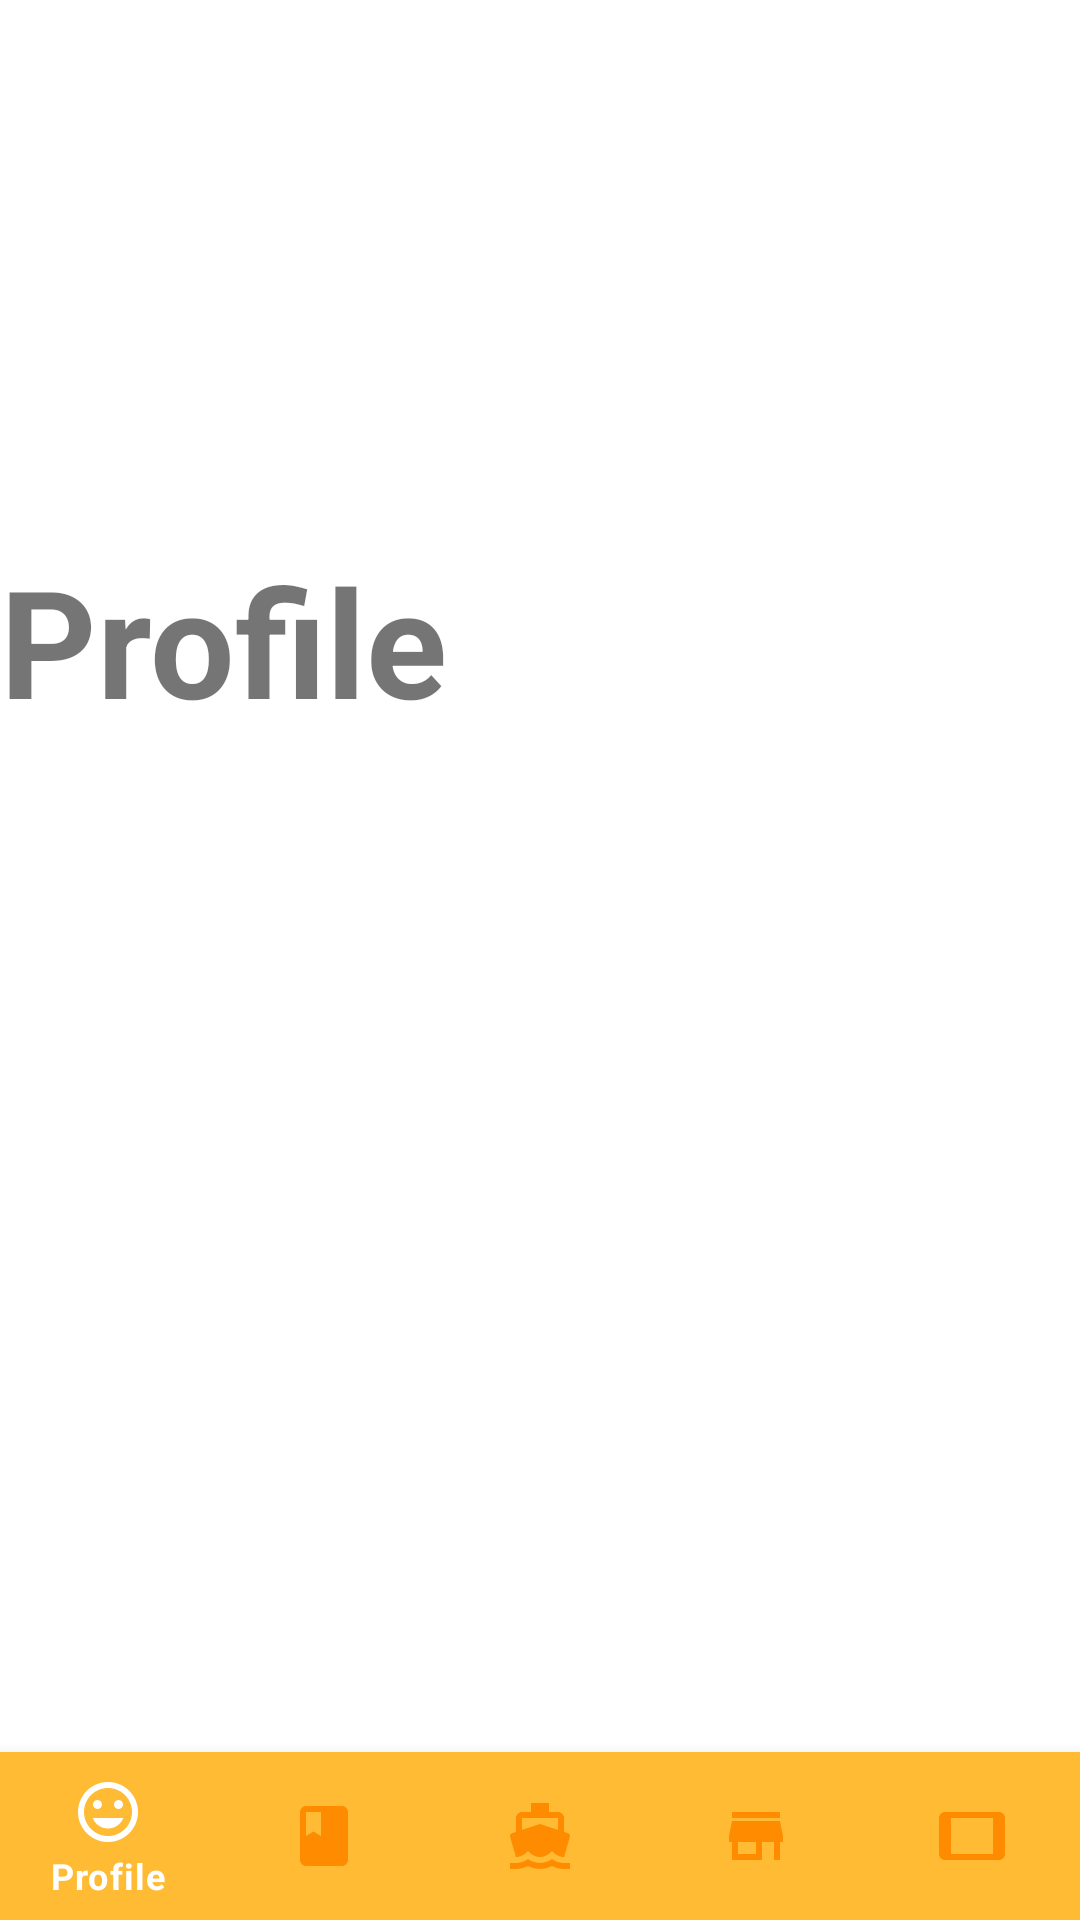

Produce the Android XML layout that renders to this screen, including the resource entries it uses.
<!-- AndroidManifest.xml: application theme AppTheme -->
<!-- res/layout/activity_profile.xml -->
<?xml version="1.0" encoding="utf-8"?>
<androidx.constraintlayout.widget.ConstraintLayout xmlns:android="http://schemas.android.com/apk/res/android"
    xmlns:app="http://schemas.android.com/apk/res-auto"
    xmlns:tools="http://schemas.android.com/tools"
    android:layout_width="match_parent"
    android:layout_height="match_parent"
    tools:context=".activities.ProfileActivity">


    <TextView
        android:id="@+id/profileView"
        android:layout_width="wrap_content"
        android:layout_height="wrap_content"
        android:layout_centerInParent="true"
        android:layout_marginTop="180dp"
        android:layout_marginEnd="20dp"
        android:text="@string/profile"
        android:textSize="50sp"
        android:textStyle="bold"
        app:layout_constraintHorizontal_bias="0.0"
        app:layout_constraintStart_toStartOf="parent"
        app:layout_constraintTop_toTopOf="parent" />

    <com.google.android.material.bottomnavigation.BottomNavigationView
        android:id="@+id/navigation_bar"
        android:layout_width="wrap_content"
        android:layout_height="wrap_content"
        android:layout_alignParentBottom="true"
        app:itemBackground="@android:color/holo_orange_light"
        app:itemIconTint="@drawable/selectednavigation"
        app:itemTextColor="@drawable/selectednavigation"
        app:layout_constraintBottom_toBottomOf="parent"
        app:layout_constraintEnd_toEndOf="parent"
        app:layout_constraintHorizontal_bias="0.0"
        app:layout_constraintStart_toStartOf="parent"
        app:menu="@menu/menu_navigating" />

</androidx.constraintlayout.widget.ConstraintLayout>
<!-- resources referenced by this layout -->
<resources>
  <!-- drawable selectednavigation (drawable) -->
  <?xml version="1.0" encoding="utf-8"?>
  <selector xmlns:android="http://schemas.android.com/apk/res/android">
  
      <item
          android:state_checked="true"
          android:color="@android:color/white"/>
      <item
          android:state_selected ="false"
          android:color="#FF8C00"/>
  
  </selector>
  <string name="profile">Profile</string>
</resources>
